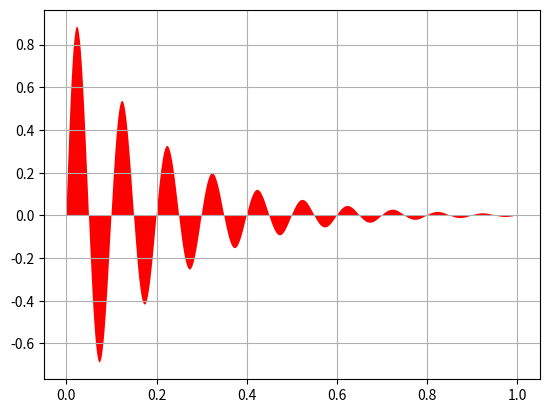

Here is the Python script that generated this plot:
# -*- coding: utf8 -*-
"""
Simple demo of the fill function.
"""

# "lines_bars_and_markers example code: fill_demo.py," Matplotlib 1.5.0 documentation. [Online]. Available:
#   http://matplotlib.org/1.5.0/examples/lines_bars_and_markers/fill_demo.html. [Accessed: 21-Aug-2016].

# 각 문자열을 화면에 표시
# 배열, 행렬 관련 기능을 담고 있는 numpy 모듈을 불러 들임
# 관련 기능은 np. 으로 시작함
import numpy as np

# 그래프 관련 기능을 담고 있는 matplotlib.pyplot 모듈을 plt 라는 이름으로 불러 옴
# 관련 기능은 plt. 으로 시작함
import matplotlib.pyplot as plt

# data 준비 시작
# x data 생성 : 0 부터 1 사이를 500 구간으로 나눔
x = np.linspace(0, 1, 500)
# y data 생성 : exp() 함수와 sin() 함수의 곱으로 생성
# x와 같은 수의 data 를 생성함
# >>> print len(x)
# >>> print len(y)
# 위 두 결과가 같을 것임
y = np.sin(10 * 2 * np.pi * x) * np.exp(-5 * x)
# data 준비 끝

# 그래프 준비 시작
# 그래프를 그리고 x 축과의 사이를 'r' 에 따라 빨간 색으로 칠함
plt.fill(x, y, 'r')
# 모눈 생성
plt.grid(True)
# 그래프 준비 끝

# 그래프를 화면에 표시
plt.show()
